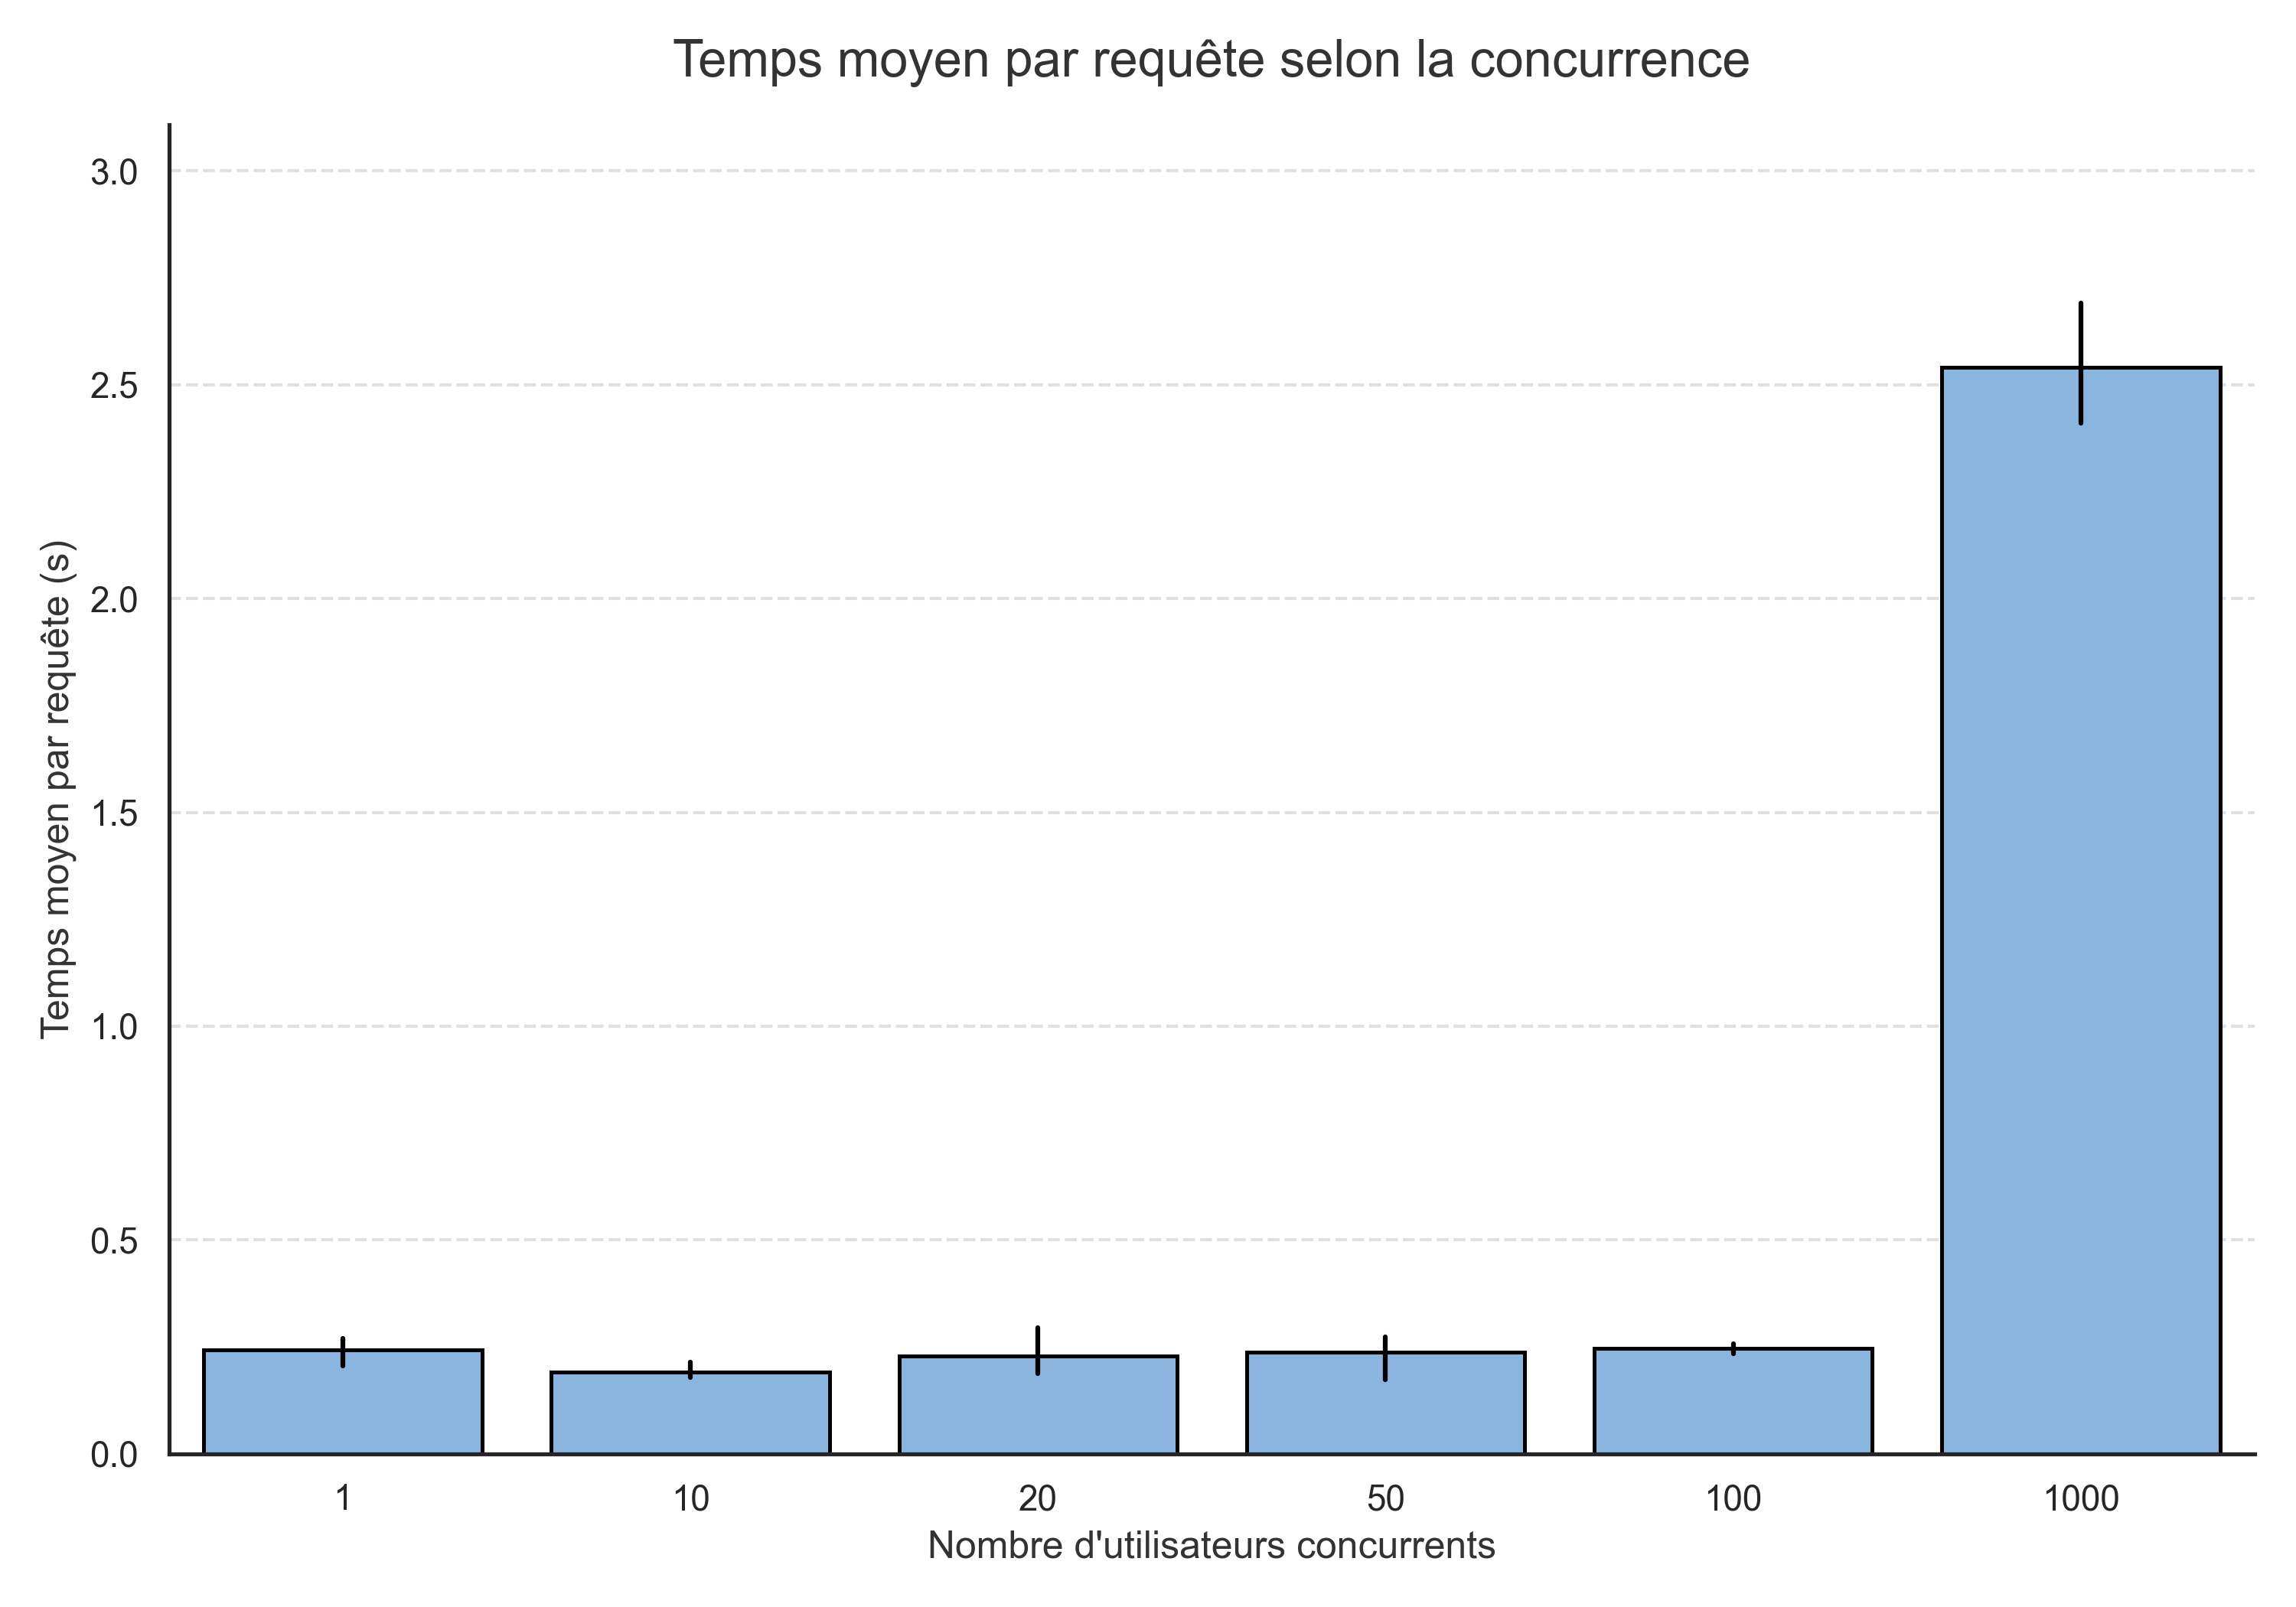

Source data for this figure (header and first rows):
PARAM, AVG_TIME, RUN, FAILED, NB instances
1, 255, 1, 0, 1
1, 269, 2, 0, 1
1, 205, 3, 0, 1
10, 215, 1, 0, 2
10, 182, 2, 0, 2
10, 178, 3, 0, 1
20, 188, 1, 0, 2
20, 202, 2, 0, 1
20, 295, 3, 0, 1
50, 174, 1, 0, 4
50, 273, 2, 0, 2
50, 266, 3, 0, 3
100, 234, 1, 0, 3
100, 258, 2, 0, 4
100, 246, 3, 0, 4
1000, 2691, 1, 0, 12
1000, 2522, 2, 0, 12
1000, 2410, 3, 251, 12
